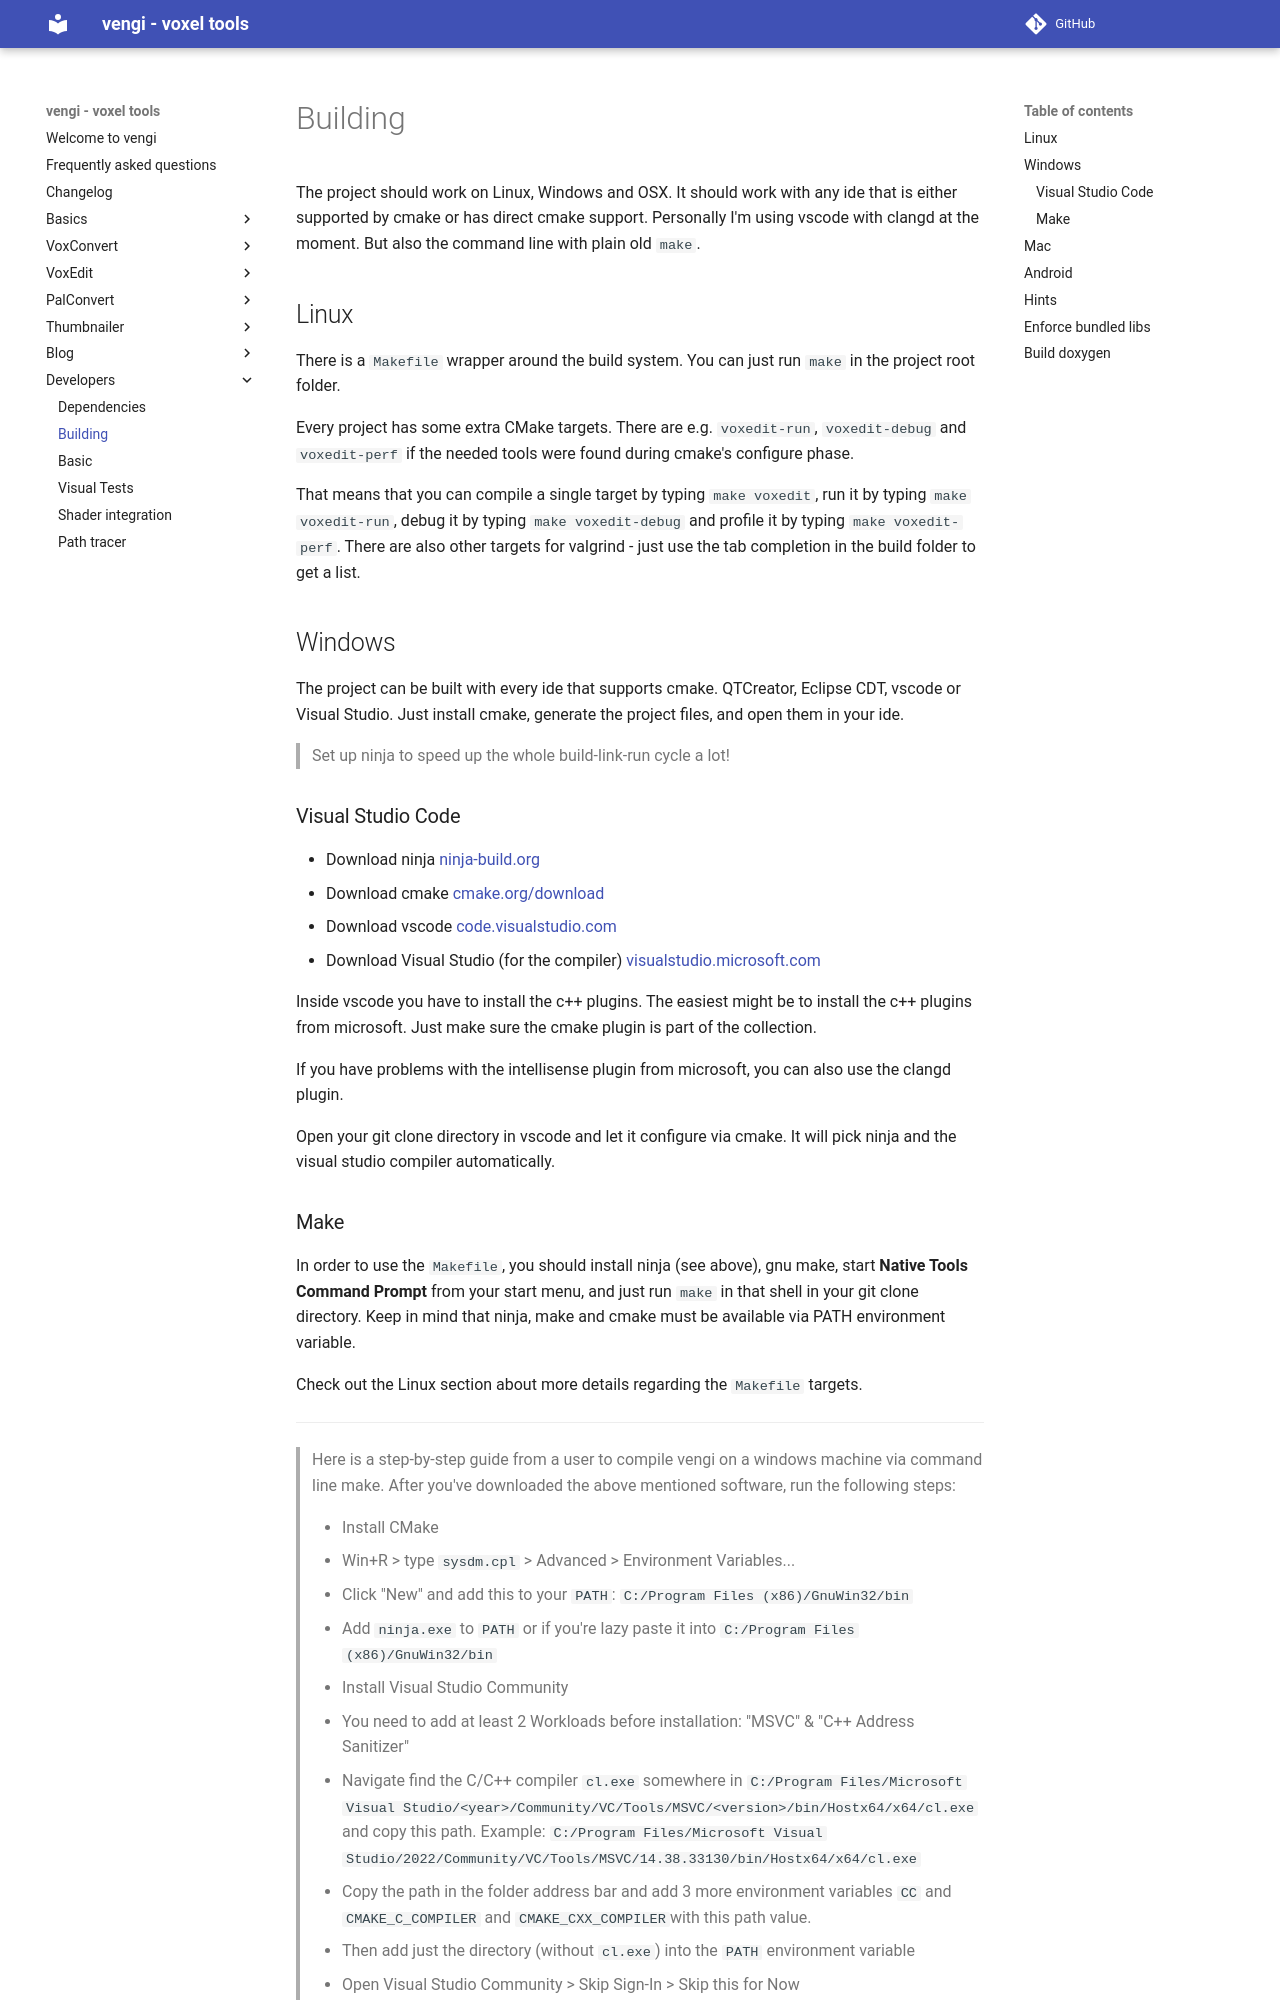

repository: vengi-voxel/vengi · page: Compilation/index.html · generator: mkdocs

# Building

The project should work on Linux, Windows and OSX. It should work with any ide that is either supported by cmake or has direct cmake support. Personally I'm using vscode with clangd at the moment. But also the command line with plain old `make`.

## Linux

There is a `Makefile` wrapper around the build system. You can just run `make` in the project root folder.

Every project has some extra CMake targets. There are e.g. `voxedit-run`, `voxedit-debug` and `voxedit-perf` if the needed tools were found during cmake's configure phase.

That means that you can compile a single target by typing `make voxedit`, run it by typing `make voxedit-run`, debug it by typing `make voxedit-debug` and profile it by
typing `make voxedit-perf`. There are also other targets for valgrind - just use the tab completion in the build folder to get a list.

## Windows

The project can be built with every ide that supports cmake. QTCreator, Eclipse CDT, vscode or Visual Studio. Just install cmake, generate the project files, and open them in your ide.

> Set up ninja to speed up the whole build-link-run cycle a lot!

### Visual Studio Code

* Download ninja [ninja-build.org](https://ninja-build.org/)
* Download cmake [cmake.org/download](https://cmake.org/download/)
* Download vscode [code.visualstudio.com](https://code.visualstudio.com/)
* Download Visual Studio (for the compiler) [visualstudio.microsoft.com](https://visualstudio.microsoft.com/vs/community/)

Inside vscode you have to install the c++ plugins. The easiest might be to install the c++ plugins from microsoft. Just make sure the cmake plugin is part of the collection.

If you have problems with the intellisense plugin from microsoft, you can also use the clangd plugin.

Open your git clone directory in vscode and let it configure via cmake. It will pick ninja and the visual studio compiler automatically.
